Run: headless pygame with SDL's dummy video driver; simulated clock (each Clock.tick advances the game by its frame time, no real sleeping); random seed 0; keys injected as events and as key.get_pressed() state; no mouse input.
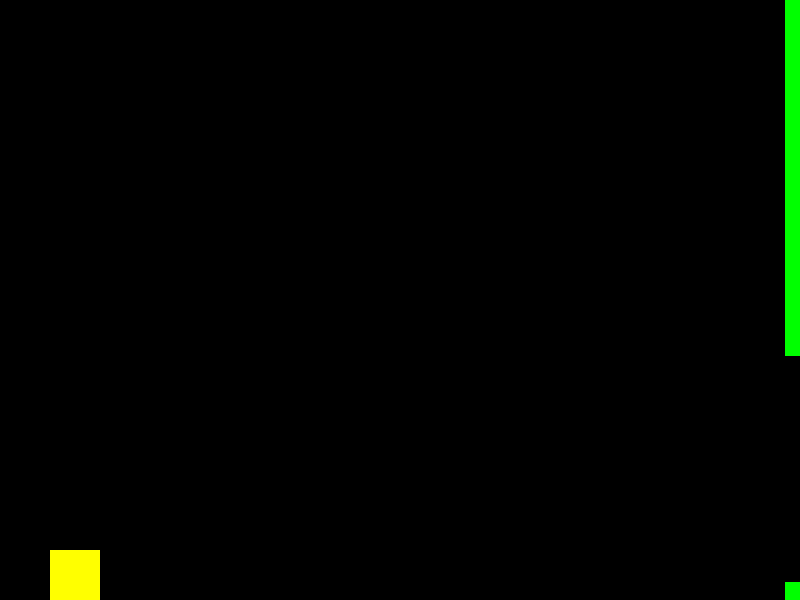
Frame 1 of 4 · flips 1–60 · no input
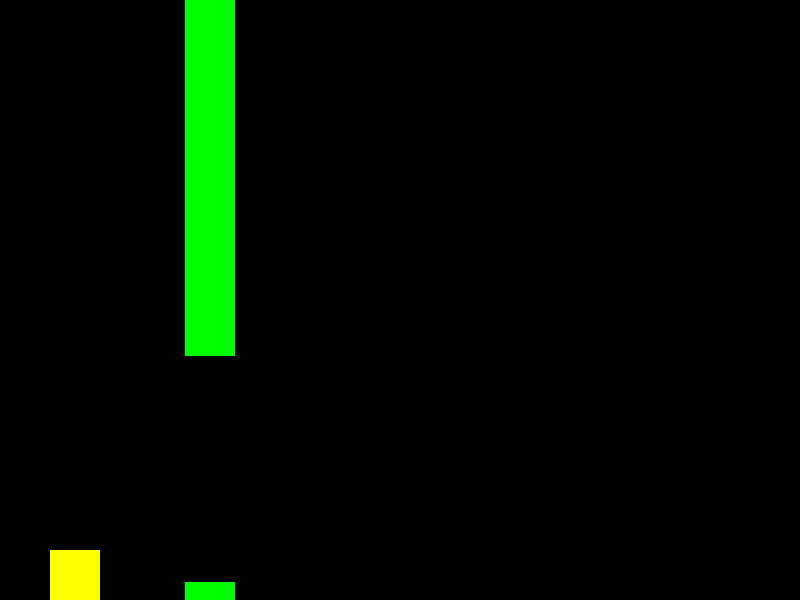
Frame 2 of 4 · flips 61–180 · tapped SPACE, RETURN · held RIGHT (→), D
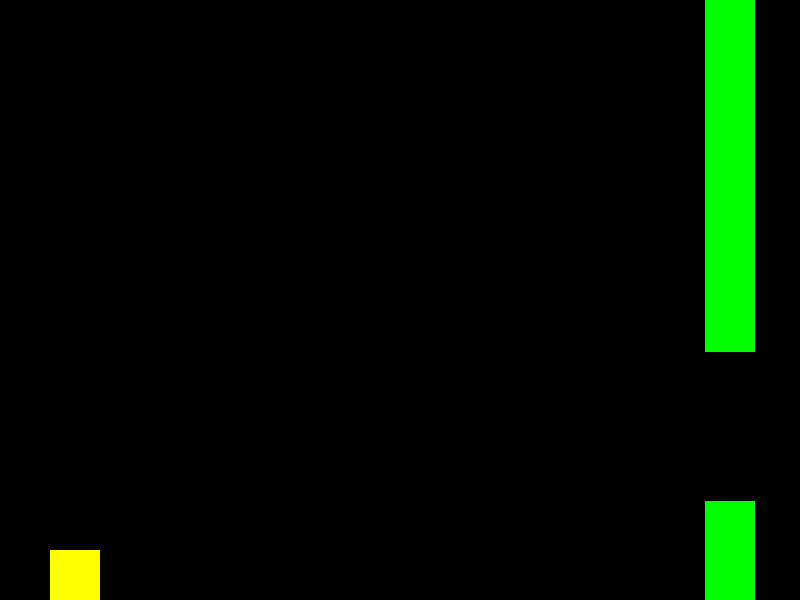
Frame 3 of 4 · flips 181–300 · held DOWN (↓), S
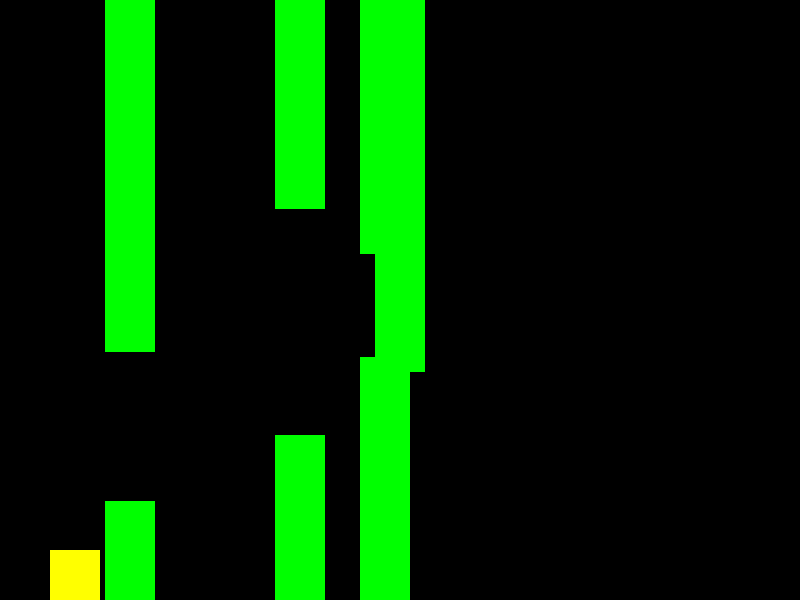
Frame 4 of 4 · flips 301–420 · held LEFT (←), A, UP (↑), W

The pygame program that drew these frames:

import pygame
import sys
import random

class Bird:
    def __init__(self):
        self.x = 50
        self.y = 300
        self.gravity = 0.5
        self.lift = -12
        self.velocity = 0

    def show(self):
        pygame.draw.rect(screen, (255, 255, 0), (self.x, self.y, 50, 50))

    def update(self):
        self.velocity += self.gravity
        self.y += self.velocity

        if self.y > 550:
            self.y = 550
            self.velocity = 0

        if self.y < 0:
            self.y = 0
            self.velocity = 0

    def up(self):
        self.velocity += self.lift

class Obstacle:
    def __init__(self):
        self.x = 800
        self.y = random.randint(200, 400)
        self.width = 50
        self.height = random.randint(100, 300)
        self.speed = 5

    def show(self):
        pygame.draw.rect(screen, (0, 255, 0), (self.x, 0, self.width, self.y))
        pygame.draw.rect(screen, (0, 255, 0), (self.x, self.y + self.height, self.width, 600 - self.y - self.height))

    def update(self):
        self.x -= self.speed

    def offscreen(self):
        return self.x < -self.width
    
pygame.init()

screen = pygame.display.set_mode((800, 600))
pygame.display.set_caption("Fly Bird Game")

bird = Bird()
obstacles = []

clock = pygame.time.Clock()

while True:
    for event in pygame.event.get():
        if event.type == pygame.QUIT:
            pygame.quit()
            sys.exit()

        if event.type == pygame.KEYDOWN:
            if event.key == pygame.K_SPACE:
                bird.up()

    screen.fill((0, 0, 0))

    bird.show()
    bird.update()

    if random.randint(0, 100) < 1:
        obstacles.append(Obstacle())

    for obstacle in obstacles:
        obstacle.show()
        obstacle.update()

        if obstacle.offscreen():
            obstacles.remove(obstacle)

    pygame.display.update()
    clock.tick(60)
